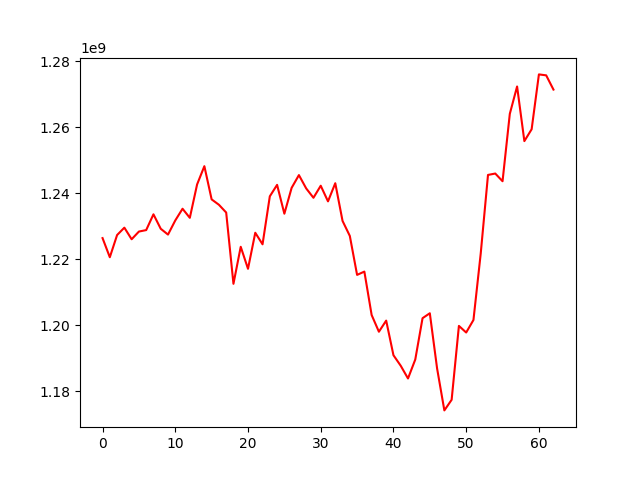

Values plotted in this chart, from the file beside it:
, 0
0, 1226384561
1, 1220589878
2, 1227310307
3, 1229546549
4, 1226030145
5, 1228366057
6, 1228809315
7, 1233587557
8, 1229214411
9, 1227446159
10, 1231729276
11, 1235273847
12, 1232526266
13, 1242631490
14, 1248169241
15, 1238111658
16, 1236481539
17, 1234131814
18, 1212540669
19, 1223750058
20, 1217083774
21, 1228002846
22, 1224501529
23, 1239039366
24, 1242511585
25, 1233774590
26, 1241608299
27, 1245468720
28, 1241435119
29, 1238598571
30, 1242248594
31, 1237511511
32, 1243007078
33, 1231588234
34, 1227042613
35, 1215236172
36, 1216240467
37, 1203090360
38, 1198020081
39, 1201392471
40, 1190906711
41, 1187713315
42, 1183859773
43, 1189604587
44, 1202124717
45, 1203617131
46, 1186901405
47, 1174191745
48, 1177406433
49, 1199788903
50, 1197782527
51, 1201582986
52, 1221724354
53, 1245517480
54, 1245940851
55, 1243609783
56, 1264037158
57, 1272313861
58, 1255763209
59, 1259354151
... 3 more rows
